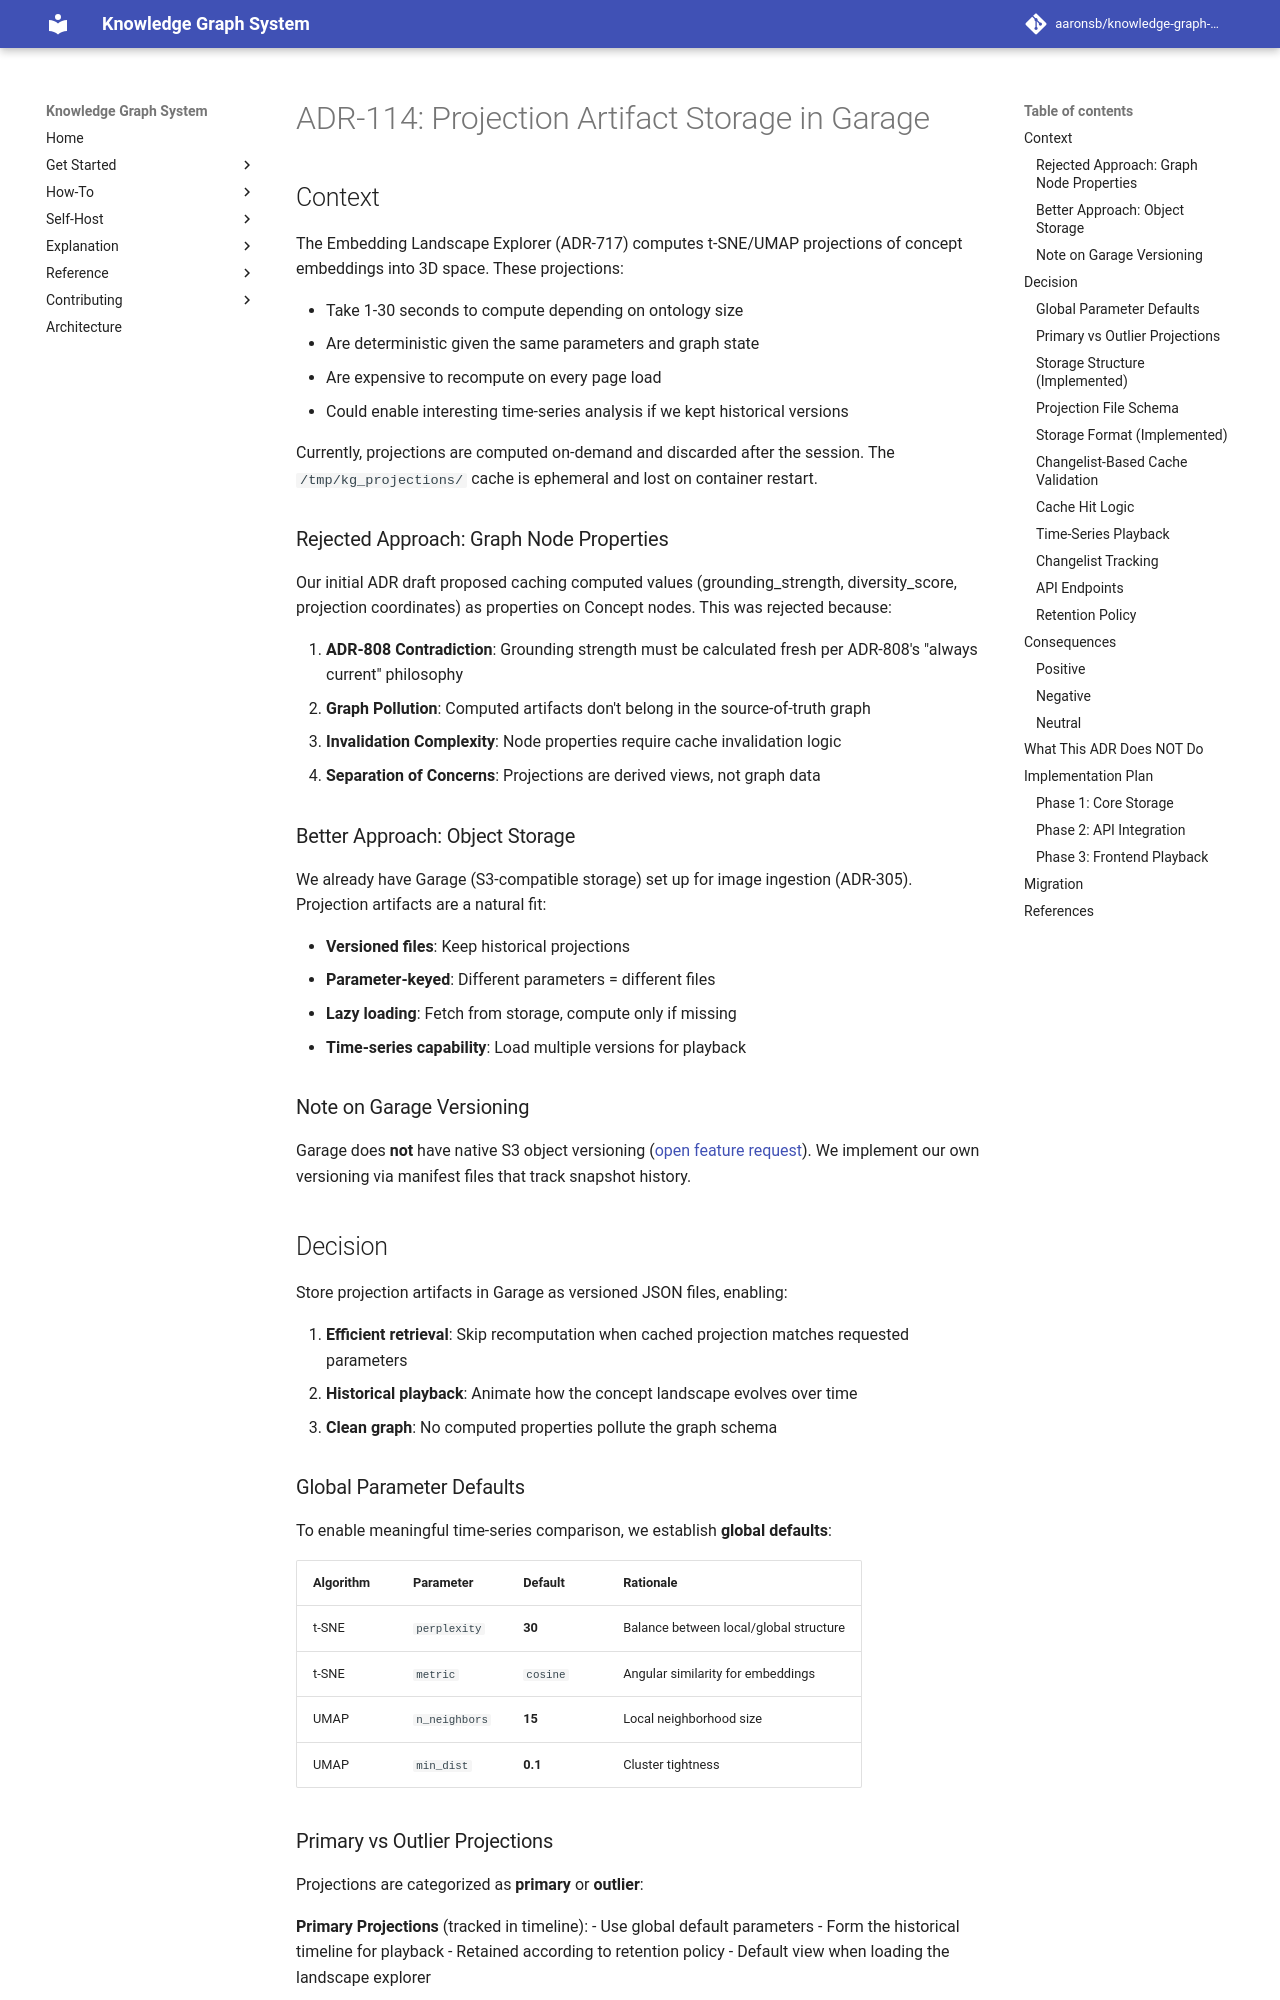

repository: aaronsb/knowledge-graph-system · page: architecture/infrastructure/ADR-114-projection-artifact-storage/index.html · generator: mkdocs

---
status: Accepted
date: 2025-12-13
deciders:
  - aaronsb
  - claude
related:
  - ADR-305
  - ADR-717
---

# ADR-114: Projection Artifact Storage in Garage

## Context

The Embedding Landscape Explorer (ADR-717) computes t-SNE/UMAP projections of concept embeddings into 3D space. These projections:

- Take 1-30 seconds to compute depending on ontology size
- Are deterministic given the same parameters and graph state
- Are expensive to recompute on every page load
- Could enable interesting time-series analysis if we kept historical versions

Currently, projections are computed on-demand and discarded after the session. The `/tmp/kg_projections/` cache is ephemeral and lost on container restart.

### Rejected Approach: Graph Node Properties

Our initial ADR draft proposed caching computed values (grounding_strength, diversity_score, projection coordinates) as properties on Concept nodes. This was rejected because:

1. **ADR-808 Contradiction**: Grounding strength must be calculated fresh per ADR-808's "always current" philosophy
2. **Graph Pollution**: Computed artifacts don't belong in the source-of-truth graph
3. **Invalidation Complexity**: Node properties require cache invalidation logic
4. **Separation of Concerns**: Projections are derived views, not graph data

### Better Approach: Object Storage

We already have Garage (S3-compatible storage) set up for image ingestion (ADR-305). Projection artifacts are a natural fit:

- **Versioned files**: Keep historical projections
- **Parameter-keyed**: Different parameters = different files
- **Lazy loading**: Fetch from storage, compute only if missing
- **Time-series capability**: Load multiple versions for playback

### Note on Garage Versioning

Garage does **not** have native S3 object versioning ([open feature request](https://git.deuxfleurs.fr/Deuxfleurs/garage/issues/166)). We implement our own versioning via manifest files that track snapshot history.

## Decision

Store projection artifacts in Garage as versioned JSON files, enabling:

1. **Efficient retrieval**: Skip recomputation when cached projection matches requested parameters
2. **Historical playback**: Animate how the concept landscape evolves over time
3. **Clean graph**: No computed properties pollute the graph schema

### Global Parameter Defaults

To enable meaningful time-series comparison, we establish **global defaults**:

| Algorithm | Parameter | Default | Rationale |
|-----------|-----------|---------|-----------|
| t-SNE | `perplexity` | **30** | Balance between local/global structure |
| t-SNE | `metric` | `cosine` | Angular similarity for embeddings |
| UMAP | `n_neighbors` | **15** | Local neighborhood size |
| UMAP | `min_dist` | **0.1** | Cluster tightness |
